Run: headless pygame with SDL's dummy video driver; simulated clock (each Clock.tick advances the game by its frame time, no real sleeping); random seed 0; keys injected as events and as key.get_pressed() state; no mouse input.
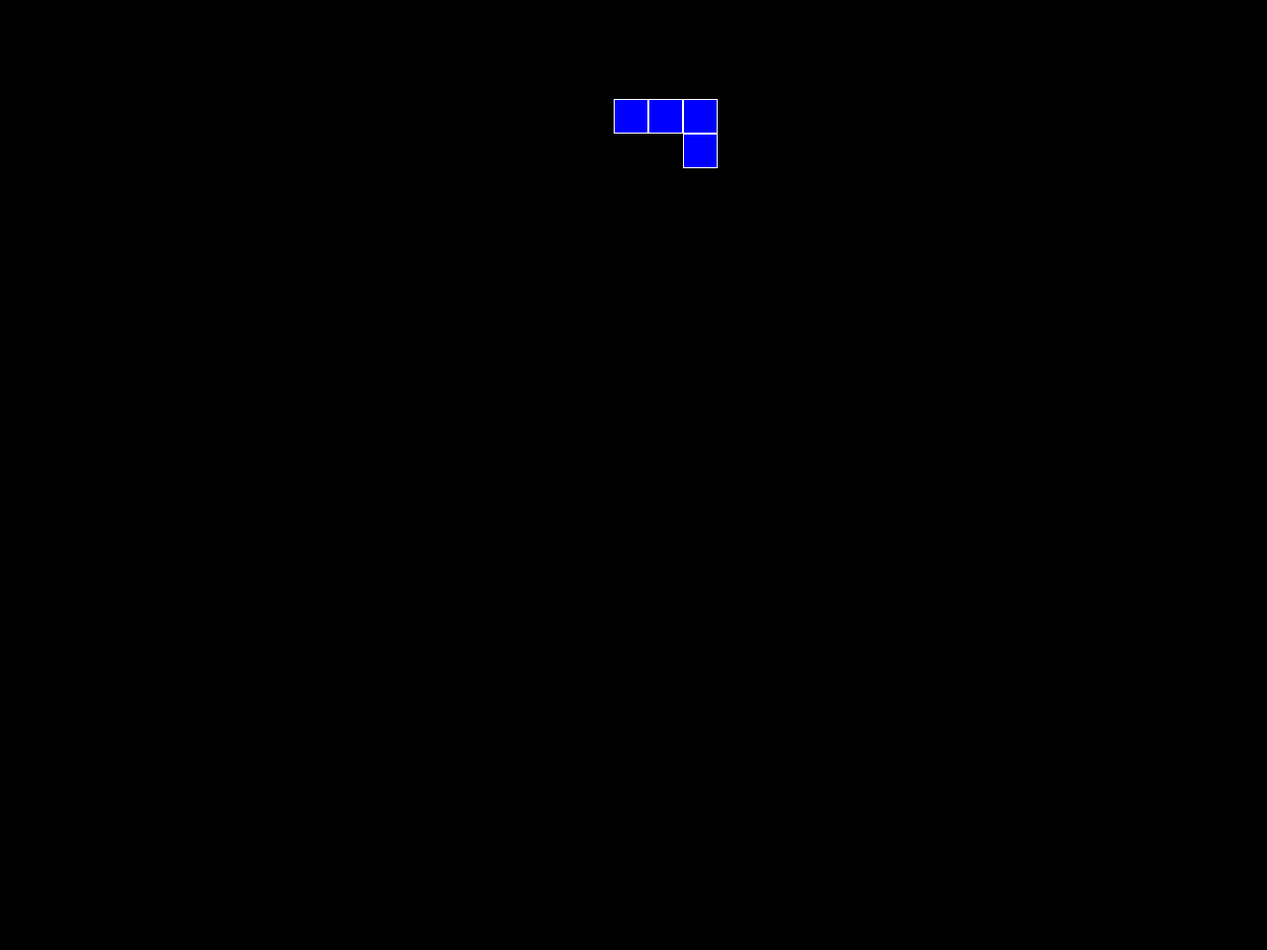
Frame 1 of 4 · flips 1–60 · no input
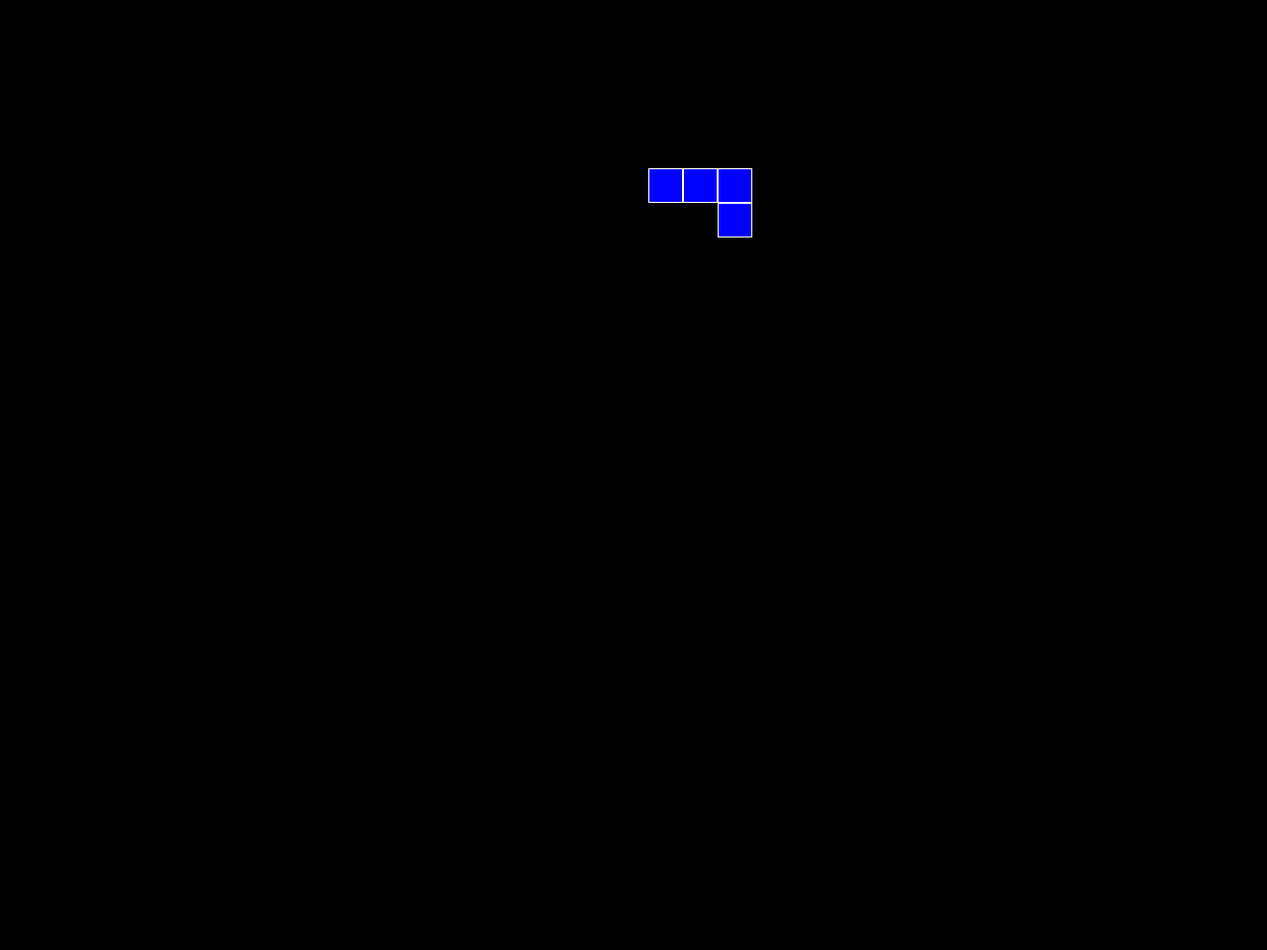
Frame 2 of 4 · flips 61–180 · tapped SPACE, RETURN · held RIGHT (→), D
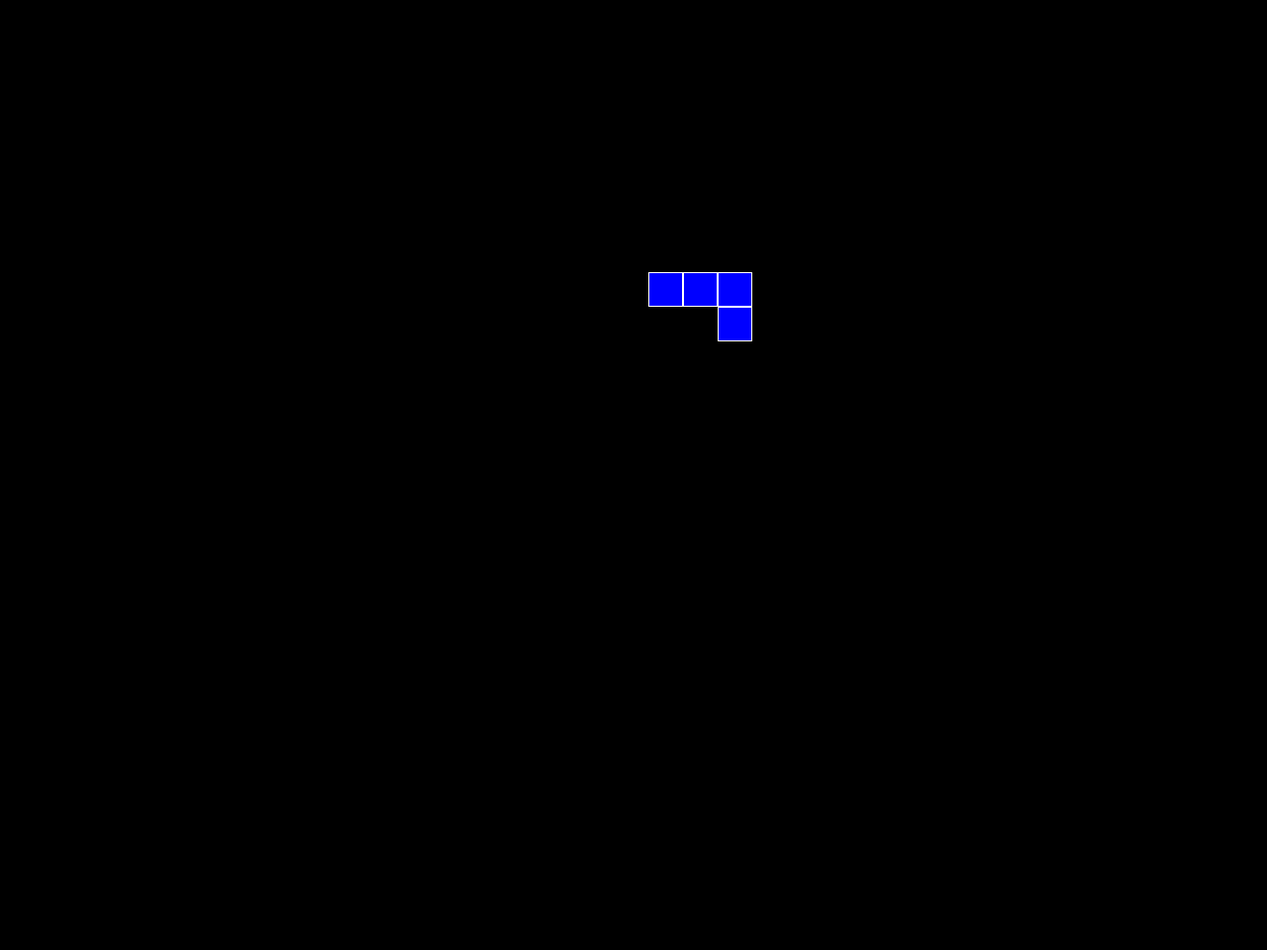
Frame 3 of 4 · flips 181–300 · held DOWN (↓), S
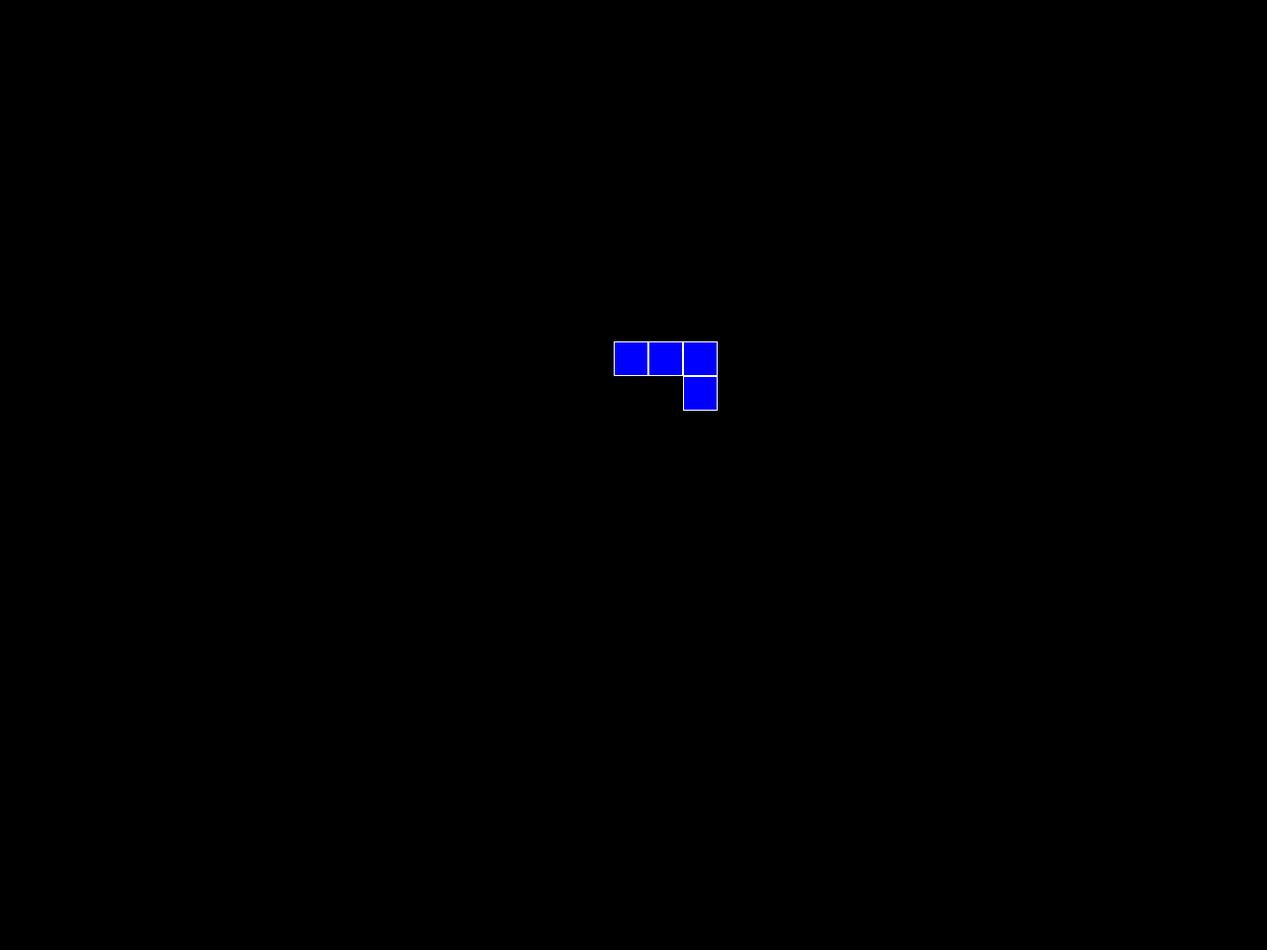
Frame 4 of 4 · flips 301–420 · held LEFT (←), A, UP (↑), W

The pygame program that drew these frames:

import pygame
from random import choice


FIGURES = ['Z', 'reverse_Z', 'L', 'reverse_L', 'I', 'cube', 'triple']


class Board:
    def __init__(self, width, height):
        self.width = width
        self.height = height
        self.board = [[False] * width for _ in range(height)]
        self.left = 10
        self.top = 10
        self.cell_size = 30

    def set_view(self, left, top, cell_size):
        self.left = left
        self.top = top
        self.cell_size = cell_size

    def get_cell(self, mouse_pos):
        x, y = mouse_pos
        if x < self.left or y < self.top\
                or x > self.left + self.cell_size * self.width - 1\
                or y > self.top + self.cell_size * self.height - 1:
            return None
        else:
            return (x - self.left) // self.cell_size, (y - self.top) // self.cell_size

    def render(self):
        for i in range(self.height):
            for j in range(self.width):
                if board.board[i][j]:
                    pygame.draw.rect(screen, self.board[i][j], (self.left + j * self.cell_size,
                                                                self.top + i * self.cell_size,
                                                                self.cell_size, self.cell_size), 0)
                    pygame.draw.rect(screen, 'white', (self.left + j * self.cell_size,
                                                       self.top + i * self.cell_size,
                                                       self.cell_size, self.cell_size), 1)


class Figure:
    def __init__(self, type):
        self.type = type
        self.centre_x = 5
        self.centre_y = 0
        if self.type == 'Z':
            self.elements = [[self.centre_y + 1, self.centre_x - 1],
                             [self.centre_y + 1, self.centre_x],
                             [self.centre_y, self.centre_x],
                             [self.centre_y, self.centre_x + 1]]
        elif self.type == 'reverse_Z':
            self.elements = [[self.centre_y + 1, self.centre_x + 1],
                             [self.centre_y + 1, self.centre_x],
                             [self.centre_y, self.centre_x],
                             [self.centre_y, self.centre_x - 1]]
        elif self.type == 'L':
            self.elements = [[self.centre_y + 1, self.centre_x - 1],
                             [self.centre_y, self.centre_x - 1],
                             [self.centre_y, self.centre_x],
                             [self.centre_y, self.centre_x + 1]]
        elif self.type == 'reverse_L':
            self.elements = [[self.centre_y + 1, self.centre_x + 1],
                             [self.centre_y, self.centre_x + 1],
                             [self.centre_y, self.centre_x],
                             [self.centre_y, self.centre_x - 1]]
        elif self.type == 'I':
            self.elements = [[self.centre_y, self.centre_x - 2],
                             [self.centre_y, self.centre_x - 1],
                             [self.centre_y, self.centre_x],
                             [self.centre_y, self.centre_x + 1]]
        elif self.type == 'cube':
            self.elements = [[self.centre_y + 1, self.centre_x - 1],
                             [self.centre_y, self.centre_x - 1],
                             [self.centre_y, self.centre_x],
                             [self.centre_y + 1, self.centre_x]]
        elif self.type == 'triple':
            self.elements = [[self.centre_y, self.centre_x - 1],
                             [self.centre_y, self.centre_x + 1],
                             [self.centre_y, self.centre_x],
                             [self.centre_y + 1, self.centre_x]]

    def can_go_right(self):
        for i in self.elements:
            if i[1] + 1 >= 10 or board.board[i[0]][i[1] + 1]:
                return False
        return True

    def can_go_left(self):
        for i in self.elements:
            if i[1] - 1 < 0 or board.board[i[0]][i[1] - 1]:
                return False
        return True

    def can_rotate_clockwise(self):
        pass

    def can_rotate_counterclockwise(self):
        pass

    def rotate_clockwise(self):
        pass

    def rotate_counterclockwise(self):
        pass

    def fall(self):
        for i in self.elements:
            if i[0] + 1 >= 20 or board.board[i[0] + 1][i[1]]:
                return False
        for i in self.elements:
            i[0] += 1
        self.centre_y += 1
        return True

    def draw(self):
        for i in self.elements:
            pygame.draw.rect(screen, 'blue', (board.left + i[1] * board.cell_size,
                                              board.top + i[0] * board.cell_size,
                                              board.cell_size, board.cell_size), 0)
            pygame.draw.rect(screen, 'white', (board.left + i[1] * board.cell_size,
                                               board.top + i[0] * board.cell_size,
                                               board.cell_size, board.cell_size), 1)


def game_over():
    pass


if __name__ == '__main__':
    pygame.init()
    pygame.display.set_caption('Тетрис')
    size = width, height = (1280, 960)
    screen = pygame.display.set_mode(size)
    board = Board(10, 20)
    board.set_view(480, 100, 35)
    next_figure = Figure(choice(FIGURES))
    figure = Figure(choice(FIGURES))
    figure.draw()
    pygame.display.flip()
    clock = pygame.time.Clock()
    need_count = 60
    count = 0
    running = True
    while running:
        clock.tick(60)
        count += 1
        for event in pygame.event.get():
            if event.type == pygame.QUIT:
                running = False
            if event.type == pygame.KEYDOWN:
                if event.key == pygame.K_LEFT:
                    if figure.can_go_left():
                        for i in figure.elements:
                            i[1] -= 1
                            figure.centre_x -= 1
                        screen.fill((0, 0, 0))
                        figure.draw()
                        board.render()
                        pygame.display.flip()
                if event.key == pygame.K_RIGHT:
                    if figure.can_go_right():
                        for i in figure.elements:
                            i[1] += 1
                        figure.centre_x += 1
                        screen.fill((0, 0, 0))
                        figure.draw()
                        board.render()
                        pygame.display.flip()
                if event.key == pygame.K_UP:
                    pass
                if event.key == pygame.K_DOWN:
                    figure.fall()
        if count == need_count:
            count = 0
            if not figure.fall():
                if board.board[0][5]:
                    game_over()
                else:
                    for i in figure.elements:
                        board.board[i[0]][i[1]] = 'red'
                    figure = next_figure
                    next_figure = Figure(choice(FIGURES))
                    for i in range(board.height):
                        is_full = True
                        for j in range(board.width):
                            if not board.board[i][j]:
                                is_full = False
                        if is_full:
                            for k in range(i, 0, -1):
                                for j in range(board.width):
                                    board.board[k][j] = board.board[k - 1][j]
                            board.board[0] = [False] * board.width
        screen.fill((0, 0, 0))
        figure.draw()
        board.render()
        pygame.display.flip()
    pygame.quit()
